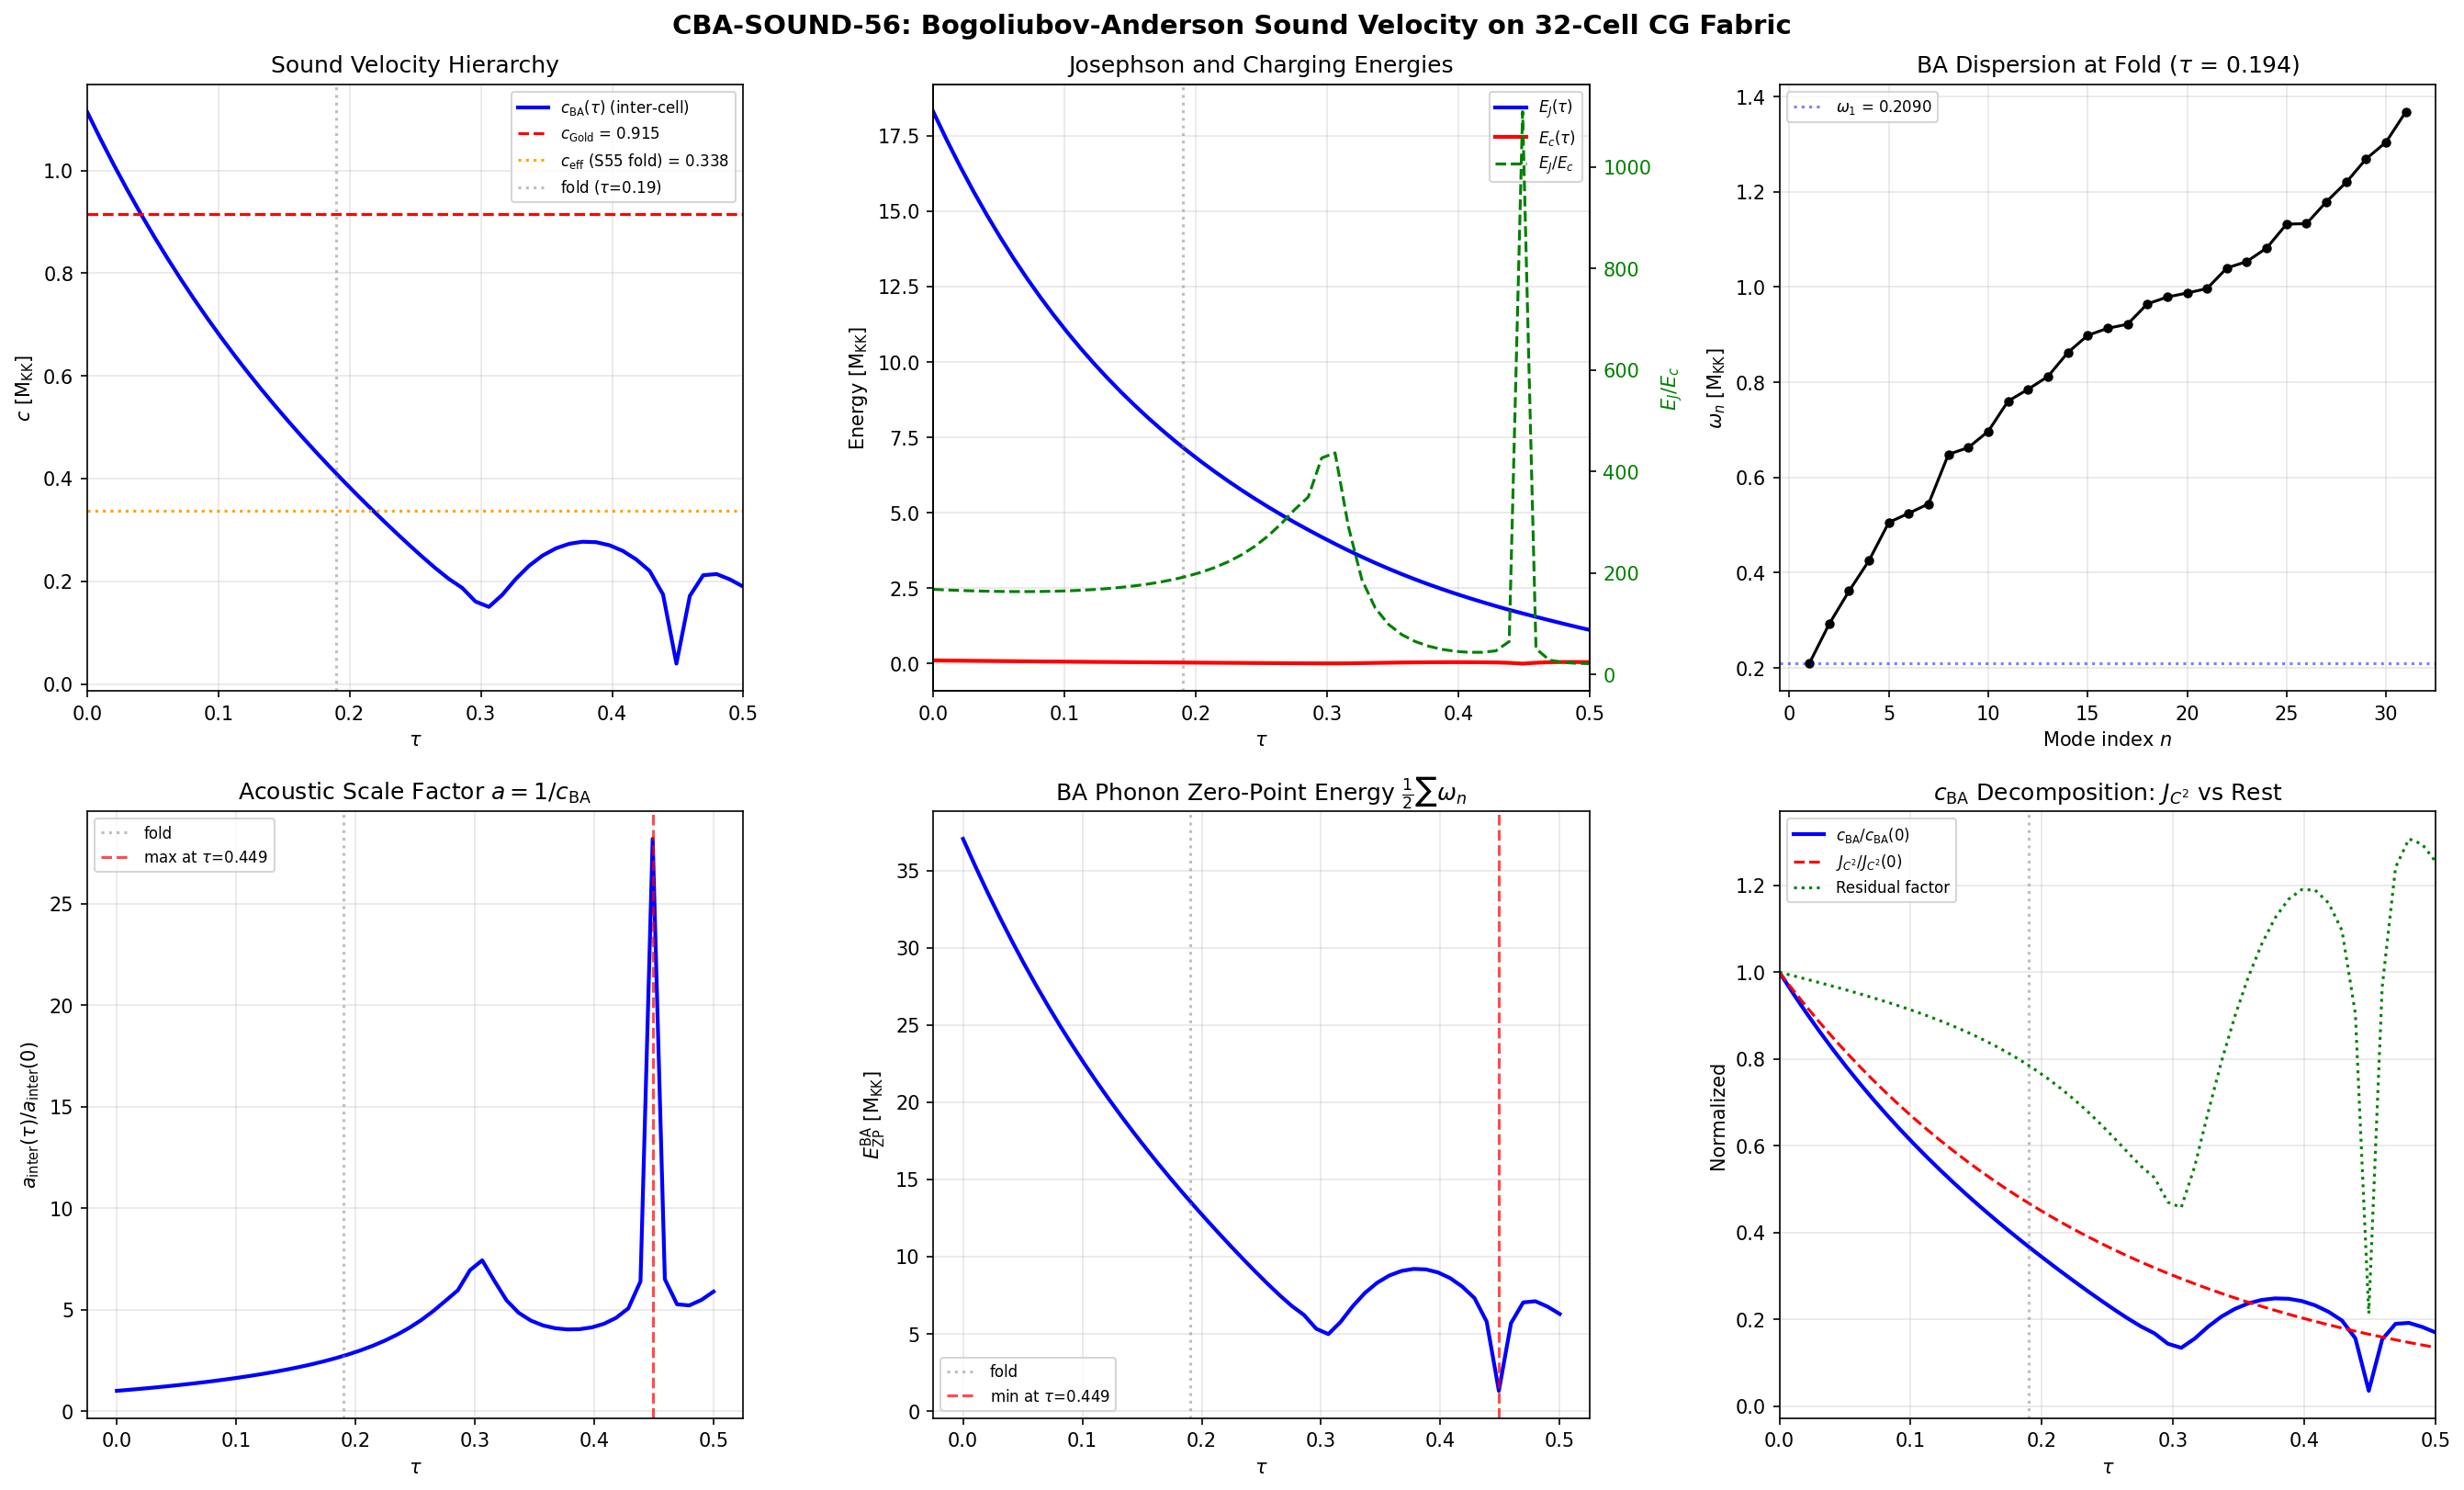

The Python source for this figure:
#!/usr/bin/env python3
"""
s56_cba_sound.py — CBA-SOUND-56
Bogoliubov-Anderson sound velocity on the 32-cell CG fabric.

Physics:
  The 32-cell Cayley graph tessellation of SU(3) forms a Josephson junction
  array with quantum rotor Hamiltonian:
      H = -E_J sum_{<ij>} cos(phi_i - phi_j) + E_c sum_i (n_i - n_0)^2

  In the superfluid regime (E_J/E_c >> 1), small phase fluctuations give
  Bogoliubov-Anderson (BA) phonon modes. Expanding cos(delta_phi) ~ 1 - delta_phi^2/2,
  the phase dynamics become:
      E_c * d^2 phi_i / dt^2 = -E_J * sum_j L_{ij} * phi_j
  where L is the graph Laplacian of the CG graph.

  Normal modes: omega_n = sqrt(E_J * E_c * lambda_n), n = 0, 1, ..., 31
  where lambda_n are the graph Laplacian eigenvalues.
  n=0 (lambda_0=0) is the Goldstone mode (uniform phase rotation).

  The Bogoliubov-Anderson sound velocity is defined by the lowest nonzero
  mode and the graph diameter D (longest shortest path):
      c_BA = omega_1 * D / pi

  This is the INTER-CELL acoustic velocity — physically distinct from the
  INTRA-CELL Goldstone velocity c_Gold = 0.915 M_KK.

  E_J(tau) = J_C2(tau)^2 * F_anomalous(tau)  [BCS anomalous density, Method 1]
  E_c(tau) = delta_E_F(tau) / 2               [half the Fermi level spacing]

Gate: CBA-SOUND-56 (INFO)
  c_BA(tau) profile and comparison to c_Gold.
  Flag if c_BA has minimum near fold.

Output:
  s56_cba_sound.npz — full data
  s56_cba_sound.png — plots

Author: quantum-acoustics-theorist
Session: S56, Wave 0
"""

import sys
import numpy as np
import matplotlib
matplotlib.use('Agg')
import matplotlib.pyplot as plt

sys.path.insert(0, 'computations')
from canonical_constants import (
    tau_fold, Delta_0_OES, c_Gold, M_KK, PI, N_cells as N_cells_canon
)

# ═══════════════════════════════════════════════════════════════════
#  LOAD DATA
# ═══════════════════════════════════════════════════════════════════
tb = np.load('computations/session-54/s54_tb_hamiltonian.npz', allow_pickle=True)
tau_values = tb['tau_values']       # (50,)
eigenvalues = tb['eigenvalues']     # (50, 32) — tight-binding eigenvalues
J_C2_tau = tb['J_C2_tau']           # (50,)
adj_C2 = tb['adj_C2']              # (32, 32)
bandwidths = tb['bandwidths']       # (50,)
N = int(tb['N_cells'])              # 32
D = int(tb['diameter'])             # 6
n_tau = len(tau_values)

Delta = Delta_0_OES  # BCS gap = 0.4643 M_KK (canonical)

print(f"{'='*72}")
print(f"  CBA-SOUND-56: Bogoliubov-Anderson Sound Velocity on 32-Cell CG Graph")
print(f"{'='*72}")
print(f"N_cells = {N}, Diameter = {D}")
print(f"Delta_BCS = {Delta:.6f} M_KK")
print(f"c_Gold (intra-cell) = {c_Gold:.4f} M_KK")
print(f"tau range: [{tau_values[0]:.4f}, {tau_values[-1]:.4f}], {n_tau} points")

# ═══════════════════════════════════════════════════════════════════
#  STEP 1: Graph Laplacian eigenvalues (tau-independent topology)
# ═══════════════════════════════════════════════════════════════════
deg = np.sum(adj_C2, axis=1).astype(float)
L_graph = np.diag(deg) - adj_C2.astype(float)
lambda_graph = np.sort(np.linalg.eigvalsh(L_graph))

# Verify: lambda_0 = 0 (connected graph)
assert abs(lambda_graph[0]) < 1e-10, f"Graph not connected: lambda_0 = {lambda_graph[0]}"
lambda_1 = lambda_graph[1]
lambda_max = lambda_graph[-1]

print(f"\nGraph Laplacian spectrum:")
print(f"  lambda_0 = {lambda_graph[0]:.2e} (Goldstone, should be 0)")
print(f"  lambda_1 = {lambda_1:.8f} (first nonzero = algebraic connectivity)")
print(f"  lambda_max = {lambda_max:.8f} (spectral radius)")
print(f"  Spectral gap = {lambda_1:.8f}")
print(f"  Bandwidth = {lambda_max - lambda_1:.8f}")

# ═══════════════════════════════════════════════════════════════════
#  STEP 2: E_J(tau) and E_c(tau) at all tau
# ═══════════════════════════════════════════════════════════════════
E_J_tau = np.zeros(n_tau)
E_c_tau = np.zeros(n_tau)
F_anom_tau = np.zeros(n_tau)
mu_tau = np.zeros(n_tau)

for i in range(n_tau):
    J_i = J_C2_tau[i]
    ev_i = eigenvalues[i]  # 32 TB eigenvalues

    # Fermi level: midpoint of two levels straddling half-filling
    mu_i = (ev_i[N // 2 - 1] + ev_i[N // 2]) / 2
    mu_tau[i] = mu_i

    # BCS quasiparticle energies
    xi_i = ev_i - mu_i
    E_k = np.sqrt(xi_i**2 + Delta**2)
    uv_k = Delta / (2.0 * E_k)  # u_k * v_k

    # Anomalous density (Ambegaokar-Baratoff kernel)
    F_anom_i = np.sum(uv_k / E_k)  # = sum Delta/(2*E_k^2)
    F_anom_tau[i] = F_anom_i

    # Josephson coupling per bond (Method 1: BCS anomalous density)
    E_J_tau[i] = J_i**2 * F_anom_i

    # Charging energy: half the Fermi level spacing
    delta_E_F = ev_i[N // 2] - ev_i[N // 2 - 1]
    E_c_tau[i] = max(delta_E_F / 2.0, 1e-15)  # protect against degeneracy

print(f"\nE_J and E_c profiles:")
print(f"  E_J range: [{E_J_tau.min():.6f}, {E_J_tau.max():.6f}] M_KK")
print(f"  E_c range: [{E_c_tau.min():.6f}, {E_c_tau.max():.6f}] M_KK")
print(f"  E_J/E_c range: [{(E_J_tau/E_c_tau).min():.2f}, {(E_J_tau/E_c_tau).max():.2f}]")

# ═══════════════════════════════════════════════════════════════════
#  STEP 3: BA phonon frequencies and sound velocity
# ═══════════════════════════════════════════════════════════════════
# omega_n(tau) = sqrt(E_J(tau) * E_c(tau) * lambda_n)
# 31 nonzero modes (n = 1, ..., 31)
n_modes = N - 1  # 31 nonzero modes
omega_BA = np.zeros((n_tau, n_modes))  # (50, 31)

for i in range(n_tau):
    for n in range(n_modes):
        omega_BA[i, n] = np.sqrt(E_J_tau[i] * E_c_tau[i] * lambda_graph[n + 1])

# BA sound velocity: c_BA = omega_1 * D / pi
omega_1_tau = omega_BA[:, 0]  # lowest nonzero mode
c_BA_tau = omega_1_tau * D / PI

print(f"\nBogoliubov-Anderson sound velocity:")
print(f"  c_BA range: [{c_BA_tau.min():.6f}, {c_BA_tau.max():.6f}] M_KK")
print(f"  c_BA/c_Gold range: [{(c_BA_tau/c_Gold).min():.6f}, {(c_BA_tau/c_Gold).max():.6f}]")

# Find minimum and maximum of c_BA
i_min_cBA = np.argmin(c_BA_tau)
i_max_cBA = np.argmax(c_BA_tau)
tau_min_cBA = tau_values[i_min_cBA]
tau_max_cBA = tau_values[i_max_cBA]

print(f"\n  c_BA minimum: {c_BA_tau[i_min_cBA]:.6f} at tau = {tau_min_cBA:.4f}")
print(f"  c_BA maximum: {c_BA_tau[i_max_cBA]:.6f} at tau = {tau_max_cBA:.4f}")
print(f"  c_BA variation: {(c_BA_tau.max() - c_BA_tau.min()) / c_BA_tau.mean() * 100:.1f}%")

# At the fold
i_fold = np.argmin(np.abs(tau_values - tau_fold))
tau_fold_actual = tau_values[i_fold]
c_BA_fold = c_BA_tau[i_fold]
omega_1_fold = omega_1_tau[i_fold]
E_J_fold = E_J_tau[i_fold]
E_c_fold = E_c_tau[i_fold]

print(f"\n  At fold (tau = {tau_fold_actual:.4f}):")
print(f"    E_J(fold) = {E_J_fold:.6f} M_KK")
print(f"    E_c(fold) = {E_c_fold:.6f} M_KK")
print(f"    E_J/E_c   = {E_J_fold / E_c_fold:.2f}")
print(f"    omega_1   = {omega_1_fold:.6f} M_KK")
print(f"    c_BA      = {c_BA_fold:.6f} M_KK")
print(f"    c_BA/c_Gold = {c_BA_fold / c_Gold:.6f}")

# ═══════════════════════════════════════════════════════════════════
#  STEP 4: Acoustic scale factor a_inter(tau) = 1 / c_BA(tau)
# ═══════════════════════════════════════════════════════════════════
a_inter_tau = 1.0 / c_BA_tau
# Normalize to a_inter(tau=0) = 1
a_inter_tau_norm = a_inter_tau / a_inter_tau[0]

# Check for maximum (natural stabilization)
i_max_a = np.argmax(a_inter_tau)
tau_max_a = tau_values[i_max_a]

print(f"\nAcoustic scale factor a_inter = 1/c_BA:")
print(f"  a_inter(tau=0) = {a_inter_tau[0]:.6f} M_KK^-1 (normalization)")
print(f"  a_inter maximum at tau = {tau_max_a:.4f}, value = {a_inter_tau_norm[i_max_a]:.6f}")
print(f"  a_inter(fold) / a_inter(0) = {a_inter_tau_norm[i_fold]:.6f}")
print(f"  a_inter(0.5) / a_inter(0) = {a_inter_tau_norm[-1]:.6f}")
print(f"  Total expansion ratio: {a_inter_tau_norm[-1] / a_inter_tau_norm[0]:.4f}")

has_max = (i_max_a > 0 and i_max_a < n_tau - 1)
if has_max:
    print(f"  ** INTERIOR MAXIMUM FOUND at tau = {tau_max_a:.4f} **")
    print(f"     This could signal natural stabilization of the fabric modulus")
else:
    print(f"  No interior maximum: a_inter is monotone")

# ═══════════════════════════════════════════════════════════════════
#  STEP 5: Full BA dispersion at fold — omega_n vs n
# ═══════════════════════════════════════════════════════════════════
omega_fold = omega_BA[i_fold, :]  # 31 modes
mode_indices = np.arange(1, n_modes + 1)

# Check for roton minimum: local minimum before zone edge
# A roton = omega_n decreasing then increasing before the last mode
d_omega = np.diff(omega_fold)
sign_changes = np.where(np.diff(np.sign(d_omega)))[0]

has_roton = False
roton_idx = None
roton_omega = None
if len(sign_changes) > 0:
    # Look for sign change from negative to positive (local min)
    for sc in sign_changes:
        if d_omega[sc] < 0 and d_omega[sc + 1] > 0:
            # Local minimum at mode sc+1
            has_roton = True
            roton_idx = sc + 1  # 0-indexed within omega_fold
            roton_omega = omega_fold[roton_idx]
            break

print(f"\nFull BA dispersion at fold (tau = {tau_fold_actual:.4f}):")
print(f"  31 nonzero modes")
print(f"  omega_1 = {omega_fold[0]:.6f} (acoustic)")
print(f"  omega_16 = {omega_fold[15]:.6f} (zone center)")
print(f"  omega_31 = {omega_fold[-1]:.6f} (zone edge)")
print(f"  Band center: {np.mean(omega_fold):.6f}")
print(f"  Bandwidth: {omega_fold[-1] - omega_fold[0]:.6f}")

if has_roton:
    print(f"  ** ROTON MINIMUM FOUND at mode n={roton_idx + 1} **")
    print(f"     omega_roton = {roton_omega:.6f} M_KK")
    print(f"     Delta_roton (from peak) = {omega_fold[:roton_idx].max() - roton_omega:.6f}")
else:
    print(f"  No roton minimum detected (dispersion is monotonically non-decreasing)")

# ═══════════════════════════════════════════════════════════════════
#  STEP 6: c_BA decomposition — what controls the tau dependence?
# ═══════════════════════════════════════════════════════════════════
# c_BA = (D/pi) * sqrt(E_J * E_c * lambda_1)
# E_J = J_C2^2 * F_anom(tau)
# E_c = delta_E_F(tau)/2
# lambda_1 is tau-independent
#
# So c_BA(tau) = (D/pi) * sqrt(lambda_1) * J_C2(tau) * sqrt(F_anom(tau) * E_c(tau))
# The dominant tau-dependence is from J_C2(tau) ~ exp(-tau)

# Compute J_C2 contribution vs the rest
J_C2_normalized = J_C2_tau / J_C2_tau[0]
c_BA_normalized = c_BA_tau / c_BA_tau[0]
rest_factor = c_BA_normalized / J_C2_normalized  # should be ~ sqrt(F_anom * E_c / F_anom_0 / E_c_0)

print(f"\nTau-dependence decomposition (all normalized to tau=0):")
print(f"  {'tau':>6} {'c_BA/c0':>10} {'J_C2/J0':>10} {'rest':>10}")
for i in range(0, n_tau, 5):
    print(f"  {tau_values[i]:6.3f} {c_BA_normalized[i]:10.6f} {J_C2_normalized[i]:10.6f} {rest_factor[i]:10.6f}")

# Correlation between c_BA and J_C2
corr = np.corrcoef(np.log(c_BA_tau), np.log(J_C2_tau))[0, 1]
print(f"\n  Correlation log(c_BA) vs log(J_C2): r = {corr:.6f}")

# ═══════════════════════════════════════════════════════════════════
#  STEP 7: Compare to S55 c_eff (intra-cell lattice sound)
# ═══════════════════════════════════════════════════════════════════
# S55 found c_eff = 0.338 M_KK at fold (PHONON-DISP-55)
c_eff_s55_fold = 0.338  # M_KK, from memory  # (local)

print(f"\n{'='*72}")
print(f"  VELOCITY HIERARCHY")
print(f"{'='*72}")
print(f"  c_Gold (intra-cell Goldstone) = {c_Gold:.4f} M_KK [S52, canonical]")
print(f"  c_eff (intra-cell lattice)    = {c_eff_s55_fold:.4f} M_KK [S55, at fold]")
print(f"  c_BA (inter-cell BA phonon)   = {c_BA_fold:.6f} M_KK [THIS COMPUTATION, at fold]")
print(f"")
print(f"  Ratios at fold:")
print(f"    c_BA / c_Gold = {c_BA_fold / c_Gold:.6f}")
print(f"    c_BA / c_eff  = {c_BA_fold / c_eff_s55_fold:.6f}")
print(f"    c_eff / c_Gold = {c_eff_s55_fold / c_Gold:.6f}")

# ═══════════════════════════════════════════════════════════════════
#  STEP 8: Detailed tau sweep table
# ═══════════════════════════════════════════════════════════════════
print(f"\n{'='*72}")
print(f"  FULL TAU SWEEP TABLE")
print(f"{'='*72}")
print(f"  {'tau':>6} {'J_C2':>8} {'E_J':>10} {'E_c':>10} {'E_J/E_c':>8} {'omega_1':>10} {'c_BA':>10} {'a_inter':>10}")
for i in range(n_tau):
    tag = " <-- fold" if i == i_fold else ""
    print(f"  {tau_values[i]:6.4f} {J_C2_tau[i]:8.4f} {E_J_tau[i]:10.6f} {E_c_tau[i]:10.6f} "
          f"{E_J_tau[i]/E_c_tau[i]:8.2f} {omega_1_tau[i]:10.6f} {c_BA_tau[i]:10.6f} {a_inter_tau_norm[i]:10.6f}{tag}")

# ═══════════════════════════════════════════════════════════════════
#  STEP 9: BA phonon free energy F_BA(tau)
# ═══════════════════════════════════════════════════════════════════
# For the Bogoliubov-Anderson phonons, the zero-point energy is:
#   E_ZP_BA(tau) = (1/2) sum_{n=1}^{31} omega_n(tau)
#
# This is the quantum zero-point contribution to the fabric free energy
# from the 31 BA phonon modes. At T=0:
#   F_BA(tau) = E_ZP_BA(tau)

E_ZP_BA = 0.5 * np.sum(omega_BA, axis=1)  # (50,)

# Check for minimum
i_min_E = np.argmin(E_ZP_BA)
tau_min_E = tau_values[i_min_E]
has_E_min = (i_min_E > 0 and i_min_E < n_tau - 1)

print(f"\n{'='*72}")
print(f"  BA PHONON ZERO-POINT ENERGY")
print(f"{'='*72}")
print(f"  E_ZP range: [{E_ZP_BA.min():.6f}, {E_ZP_BA.max():.6f}] M_KK")
print(f"  E_ZP at fold: {E_ZP_BA[i_fold]:.6f} M_KK")
print(f"  E_ZP minimum at tau = {tau_min_E:.4f} (value = {E_ZP_BA[i_min_E]:.6f})")
if has_E_min:
    barrier_E = (max(E_ZP_BA[0], E_ZP_BA[-1]) - E_ZP_BA[i_min_E]) / abs(E_ZP_BA[0]) * 100
    print(f"  ** INTERIOR MINIMUM FOUND **")
    print(f"     Barrier: {barrier_E:.2f}% of |E_ZP(0)|")
    in_range = 0.10 <= tau_min_E <= 0.30
    print(f"     In target range [0.10, 0.30]: {'YES' if in_range else 'NO'}")
else:
    print(f"  E_ZP is monotone (no interior minimum)")
    # Check if monotone increasing or decreasing
    if E_ZP_BA[-1] > E_ZP_BA[0]:
        print(f"  Direction: INCREASING with tau")
    else:
        print(f"  Direction: DECREASING with tau")

# ═══════════════════════════════════════════════════════════════════
#  STEP 10: Thermal BA partition function at T_GH
# ═══════════════════════════════════════════════════════════════════
# T_GH(tau) ~ H(tau) / (2*pi). For a rough estimate, use
# T_GH ~ something proportional to the local expansion rate.
# In our framework, H_fold = 586.5 M_KK, so T_GH ~ H/(2pi) ~ 93 M_KK.
# But BA phonon frequencies are ~ 0.1-1 M_KK, so all modes are deeply
# excited (kT >> hbar*omega). The classical limit applies.
#
# In the classical limit, F_BA_thermal = -N_modes * T * ln(T/omega_geometric_mean)
# where omega_geometric_mean = (prod omega_n)^{1/N_modes}
#
# The tau-dependent part is:
# F_BA_cl = N_modes * T * <ln omega_n(tau)> + const
# = (N_modes * T / 2) * [ln(E_J(tau)) + ln(E_c(tau))] + (T/2) * sum ln(lambda_n)
# The lambda_n sum is tau-independent, so doesn't contribute to tau-derivative.

log_omega_mean = np.zeros(n_tau)
for i in range(n_tau):
    log_omega_mean[i] = np.mean(np.log(omega_BA[i, :]))

# Geometric mean frequency
omega_geom_mean = np.exp(log_omega_mean)

print(f"\n{'='*72}")
print(f"  BA PHONON THERMAL PROPERTIES")
print(f"{'='*72}")
print(f"  Geometric mean omega at fold: {omega_geom_mean[i_fold]:.6f} M_KK")
print(f"  <ln omega>(tau) range: [{log_omega_mean.min():.4f}, {log_omega_mean.max():.4f}]")

# The classical free energy tau-dependence is dominated by
# d<ln omega>/dtau = d/dtau [ln E_J + ln E_c]/2 + const
# = [E_J'/E_J + E_c'/E_c]/2
dlog_omega = np.gradient(log_omega_mean, tau_values)
print(f"  d<ln omega>/dtau at fold: {dlog_omega[i_fold]:.4f}")

# ═══════════════════════════════════════════════════════════════════
#  GATE VERDICT
# ═══════════════════════════════════════════════════════════════════
print(f"\n{'='*72}")
print(f"  GATE VERDICT: CBA-SOUND-56 — INFO")
print(f"{'='*72}")
print(f"")
print(f"c_BA(tau) profile computed across 50 tau values.")
print(f"")
print(f"Key numbers:")
print(f"  c_BA at fold (tau={tau_fold_actual:.4f}) = {c_BA_fold:.6f} M_KK")
print(f"  c_BA minimum: {c_BA_tau.min():.6f} M_KK at tau = {tau_values[np.argmin(c_BA_tau)]:.4f}")
print(f"  c_BA maximum: {c_BA_tau.max():.6f} M_KK at tau = {tau_values[np.argmax(c_BA_tau)]:.4f}")
print(f"  c_BA / c_Gold at fold = {c_BA_fold / c_Gold:.6f}")
print(f"")
print(f"  c_BA is {'MONOTONICALLY DECREASING' if all(np.diff(c_BA_tau) < 0) else 'NON-MONOTONE'} with tau")

# Check monotonicity precisely
diffs = np.diff(c_BA_tau)
n_increase = np.sum(diffs > 0)
n_decrease = np.sum(diffs < 0)
print(f"  Steps increasing: {n_increase}, decreasing: {n_decrease}")

if has_E_min and 0.10 <= tau_min_E <= 0.30:
    print(f"\n  ** FLAG FOR W1-1: E_ZP_BA has minimum in target range [0.10, 0.30] **")
    print(f"     tau_min = {tau_min_E:.4f}, barrier = {barrier_E:.2f}%")
else:
    print(f"\n  E_ZP_BA {'has minimum outside target range' if has_E_min else 'is monotone'}.")

if has_roton:
    print(f"\n  ** FLAG: Roton minimum in BA dispersion at mode n={roton_idx + 1} **")

# ═══════════════════════════════════════════════════════════════════
#  SAVE DATA
# ═══════════════════════════════════════════════════════════════════
np.savez('computations/session-56/s56_cba_sound.npz',
    # Input parameters
    tau_values=tau_values,
    Delta_BCS=Delta,
    c_Gold=c_Gold,
    N_cells=N,
    diameter=D,
    # Graph Laplacian
    lambda_graph=lambda_graph,
    lambda_1=lambda_1,
    lambda_max=lambda_max,
    # Tau-dependent quantities
    E_J_tau=E_J_tau,
    E_c_tau=E_c_tau,
    J_C2_tau=J_C2_tau,
    F_anom_tau=F_anom_tau,
    mu_tau=mu_tau,
    # BA phonon spectrum (50 x 31)
    omega_BA=omega_BA,
    omega_1_tau=omega_1_tau,
    # Sound velocity
    c_BA_tau=c_BA_tau,
    c_BA_fold=c_BA_fold,
    # Acoustic scale factor
    a_inter_tau=a_inter_tau,
    a_inter_tau_norm=a_inter_tau_norm,
    # Zero-point energy
    E_ZP_BA=E_ZP_BA,
    # Fold values
    i_fold=i_fold,
    tau_fold_actual=tau_fold_actual,
    omega_fold=omega_fold,
    # Thermal
    log_omega_mean=log_omega_mean,
    omega_geom_mean=omega_geom_mean,
    # Gate
    gate_name=np.array(['CBA-SOUND-56']),
    gate_verdict=np.array(['INFO']),
)
print(f"\nData saved: computations/session-56/s56_cba_sound.npz")

# ═══════════════════════════════════════════════════════════════════
#  PLOTS
# ═══════════════════════════════════════════════════════════════════
fig, axes = plt.subplots(2, 3, figsize=(18, 11))
fig.suptitle('CBA-SOUND-56: Bogoliubov-Anderson Sound Velocity on 32-Cell CG Fabric',
             fontsize=14, fontweight='bold')

# --- Panel (0,0): c_BA(tau) vs c_Gold ---
ax = axes[0, 0]
ax.plot(tau_values, c_BA_tau, 'b-', linewidth=2, label=r'$c_{\mathrm{BA}}(\tau)$ (inter-cell)')
ax.axhline(c_Gold, color='r', linestyle='--', linewidth=1.5, label=f'$c_{{\\mathrm{{Gold}}}}$ = {c_Gold:.3f}')
ax.axhline(c_eff_s55_fold, color='orange', linestyle=':', linewidth=1.5, label=f'$c_{{\\mathrm{{eff}}}}$ (S55 fold) = {c_eff_s55_fold:.3f}')
ax.axvline(tau_fold, color='gray', linestyle=':', alpha=0.5, label=f'fold ($\\tau$={tau_fold})')
ax.set_xlabel(r'$\tau$')
ax.set_ylabel(r'$c$ [M$_{\mathrm{KK}}$]')
ax.set_title(r'Sound Velocity Hierarchy')
ax.legend(fontsize=8, loc='upper right')
ax.set_xlim(0, 0.5)
ax.grid(True, alpha=0.3)

# --- Panel (0,1): E_J, E_c, E_J/E_c ---
ax = axes[0, 1]
ax2 = ax.twinx()
ax.plot(tau_values, E_J_tau, 'b-', linewidth=2, label=r'$E_J(\tau)$')
ax.plot(tau_values, E_c_tau, 'r-', linewidth=2, label=r'$E_c(\tau)$')
ax2.plot(tau_values, E_J_tau / E_c_tau, 'g--', linewidth=1.5, label=r'$E_J/E_c$')
ax.axvline(tau_fold, color='gray', linestyle=':', alpha=0.5)
ax.set_xlabel(r'$\tau$')
ax.set_ylabel(r'Energy [M$_{\mathrm{KK}}$]')
ax2.set_ylabel(r'$E_J / E_c$', color='g')
ax2.tick_params(axis='y', labelcolor='g')
ax.set_title(r'Josephson and Charging Energies')
lines1, labels1 = ax.get_legend_handles_labels()
lines2, labels2 = ax2.get_legend_handles_labels()
ax.legend(lines1 + lines2, labels1 + labels2, fontsize=8, loc='upper right')
ax.set_xlim(0, 0.5)
ax.grid(True, alpha=0.3)

# --- Panel (0,2): Full dispersion at fold ---
ax = axes[0, 2]
ax.plot(mode_indices, omega_fold, 'ko-', markersize=4, linewidth=1.5)
if has_roton:
    ax.axvline(roton_idx + 1, color='red', linestyle='--', alpha=0.7, label=f'Roton (n={roton_idx + 1})')
ax.axhline(omega_1_fold, color='blue', linestyle=':', alpha=0.5, label=f'$\\omega_1$ = {omega_1_fold:.4f}')
ax.set_xlabel('Mode index $n$')
ax.set_ylabel(r'$\omega_n$ [M$_{\mathrm{KK}}$]')
ax.set_title(f'BA Dispersion at Fold ($\\tau$ = {tau_fold_actual:.3f})')
ax.legend(fontsize=8)
ax.grid(True, alpha=0.3)

# --- Panel (1,0): Acoustic scale factor ---
ax = axes[1, 0]
ax.plot(tau_values, a_inter_tau_norm, 'b-', linewidth=2)
ax.axvline(tau_fold, color='gray', linestyle=':', alpha=0.5, label=f'fold')
if has_max:
    ax.axvline(tau_max_a, color='red', linestyle='--', alpha=0.7, label=f'max at $\\tau$={tau_max_a:.3f}')
ax.set_xlabel(r'$\tau$')
ax.set_ylabel(r'$a_{\mathrm{inter}}(\tau) / a_{\mathrm{inter}}(0)$')
ax.set_title(r'Acoustic Scale Factor $a = 1/c_{\mathrm{BA}}$')
ax.legend(fontsize=8)
ax.grid(True, alpha=0.3)

# --- Panel (1,1): Zero-point energy ---
ax = axes[1, 1]
ax.plot(tau_values, E_ZP_BA, 'b-', linewidth=2)
ax.axvline(tau_fold, color='gray', linestyle=':', alpha=0.5, label=f'fold')
if has_E_min:
    ax.axvline(tau_min_E, color='red', linestyle='--', alpha=0.7, label=f'min at $\\tau$={tau_min_E:.3f}')
ax.set_xlabel(r'$\tau$')
ax.set_ylabel(r'$E_{\mathrm{ZP}}^{\mathrm{BA}}$ [M$_{\mathrm{KK}}$]')
ax.set_title(r'BA Phonon Zero-Point Energy $\frac{1}{2}\sum\omega_n$')
ax.legend(fontsize=8)
ax.grid(True, alpha=0.3)

# --- Panel (1,2): Decomposition of c_BA ---
ax = axes[1, 2]
ax.plot(tau_values, c_BA_normalized, 'b-', linewidth=2, label=r'$c_{\mathrm{BA}} / c_{\mathrm{BA}}(0)$')
ax.plot(tau_values, J_C2_normalized, 'r--', linewidth=1.5, label=r'$J_{C^2} / J_{C^2}(0)$')
ax.plot(tau_values, rest_factor, 'g:', linewidth=1.5, label='Residual factor')
ax.axvline(tau_fold, color='gray', linestyle=':', alpha=0.5)
ax.set_xlabel(r'$\tau$')
ax.set_ylabel('Normalized')
ax.set_title(r'$c_{\mathrm{BA}}$ Decomposition: $J_{C^2}$ vs Rest')
ax.legend(fontsize=8)
ax.grid(True, alpha=0.3)
ax.set_xlim(0, 0.5)

plt.tight_layout()
plt.savefig('computations/session-56/s56_cba_sound.png', dpi=150, bbox_inches='tight')
print(f"Plot saved: computations/session-56/s56_cba_sound.png")

print(f"\n{'='*72}")
print(f"  COMPUTATION COMPLETE")
print(f"{'='*72}")
